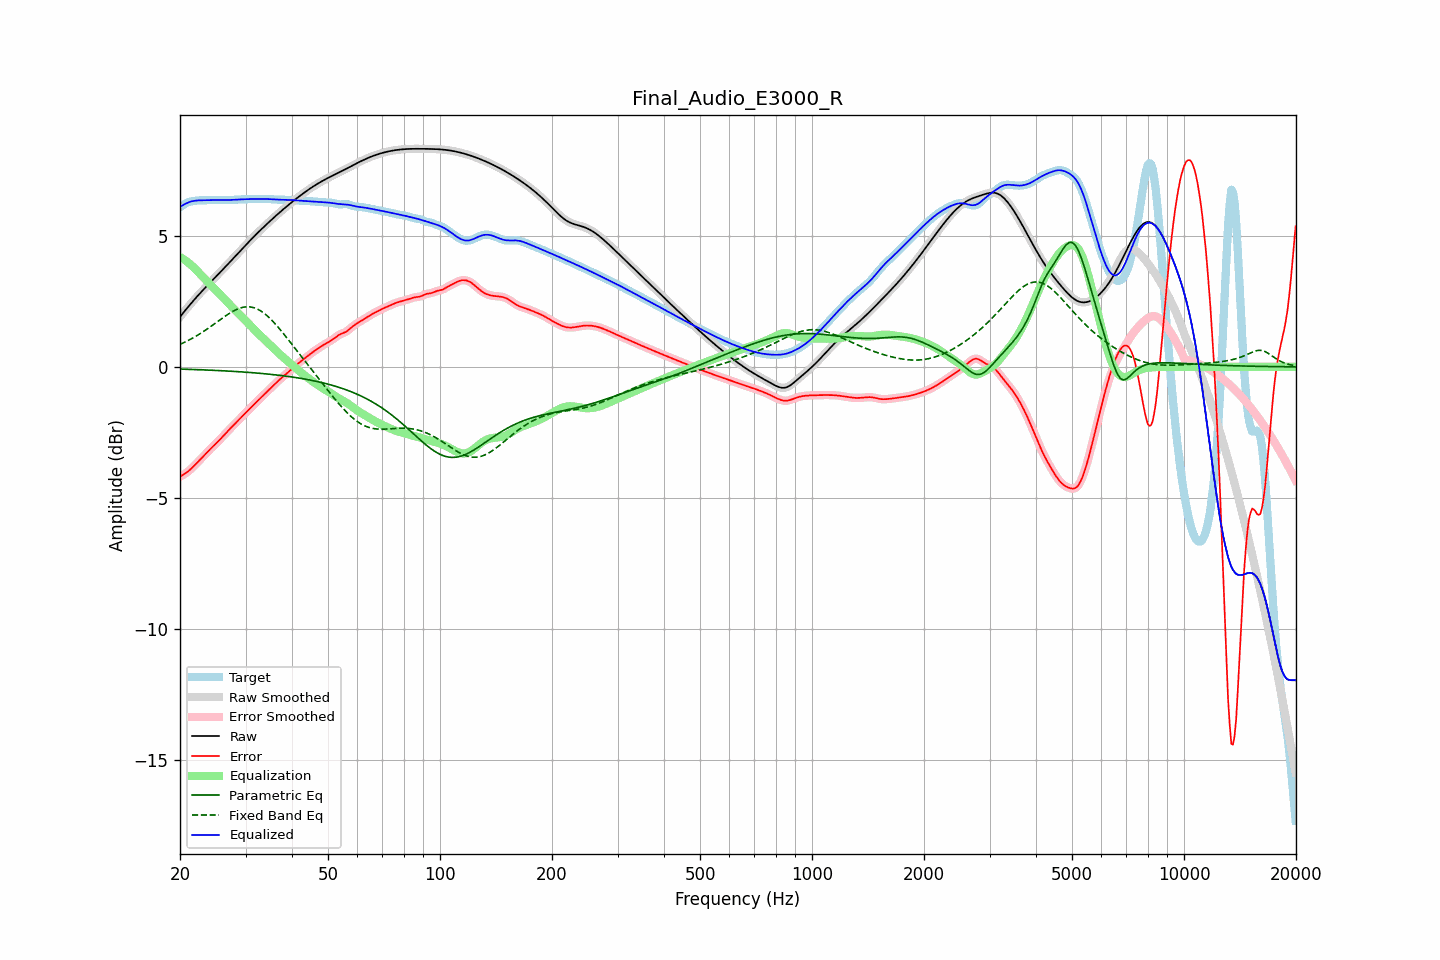

Data behind this chart, as committed beside it:
frequency, raw, error, smoothed, error_smoothed, equalization, parametric_eq, fixed_band_eq, equalized_raw, equalized_smoothed, target
20.00, 1.91, -4.18, 1.91, -4.18, 4.19, -0.08, 0.86, 6.09, 6.09, 6.09
20.20, 1.98, -4.15, 1.98, -4.15, 4.15, -0.09, 0.89, 6.14, 6.14, 6.13
20.40, 2.06, -4.11, 2.06, -4.11, 4.11, -0.09, 0.91, 6.17, 6.17, 6.17
20.61, 2.13, -4.08, 2.13, -4.08, 4.07, -0.09, 0.94, 6.21, 6.21, 6.21
20.81, 2.21, -4.03, 2.21, -4.03, 4.03, -0.09, 0.97, 6.24, 6.24, 6.24
21.02, 2.28, -3.99, 2.28, -3.99, 3.98, -0.09, 1.00, 6.26, 6.26, 6.27
21.23, 2.36, -3.94, 2.36, -3.94, 3.93, -0.10, 1.04, 6.29, 6.29, 6.29
21.44, 2.43, -3.88, 2.43, -3.88, 3.88, -0.10, 1.07, 6.31, 6.31, 6.31
21.66, 2.50, -3.82, 2.50, -3.82, 3.82, -0.10, 1.10, 6.32, 6.32, 6.32
21.87, 2.57, -3.76, 2.57, -3.76, 3.76, -0.10, 1.14, 6.33, 6.33, 6.33
22.09, 2.64, -3.70, 2.64, -3.70, 3.70, -0.10, 1.17, 6.34, 6.34, 6.34
22.31, 2.71, -3.64, 2.71, -3.64, 3.64, -0.11, 1.21, 6.34, 6.34, 6.34
22.54, 2.77, -3.57, 2.77, -3.57, 3.57, -0.11, 1.25, 6.35, 6.35, 6.35
22.76, 2.84, -3.51, 2.84, -3.51, 3.51, -0.11, 1.29, 6.35, 6.35, 6.35
22.99, 2.91, -3.45, 2.91, -3.45, 3.44, -0.11, 1.32, 6.35, 6.35, 6.35
23.22, 2.97, -3.38, 2.97, -3.38, 3.38, -0.12, 1.36, 6.35, 6.35, 6.35
23.45, 3.04, -3.32, 3.04, -3.32, 3.32, -0.12, 1.41, 6.35, 6.35, 6.35
23.69, 3.10, -3.25, 3.10, -3.25, 3.25, -0.12, 1.45, 6.35, 6.35, 6.35
23.92, 3.16, -3.19, 3.16, -3.19, 3.19, -0.12, 1.49, 6.35, 6.35, 6.35
24.16, 3.23, -3.12, 3.23, -3.12, 3.13, -0.13, 1.53, 6.36, 6.36, 6.35
24.40, 3.29, -3.06, 3.29, -3.06, 3.07, -0.13, 1.58, 6.36, 6.36, 6.36
24.65, 3.35, -3.01, 3.35, -3.01, 3.01, -0.13, 1.62, 6.36, 6.36, 6.36
24.89, 3.42, -2.95, 3.42, -2.95, 2.95, -0.13, 1.67, 6.36, 6.36, 6.36
25.14, 3.48, -2.89, 3.48, -2.89, 2.88, -0.14, 1.71, 6.36, 6.36, 6.37
25.39, 3.54, -2.83, 3.54, -2.83, 2.82, -0.14, 1.75, 6.36, 6.36, 6.37
25.65, 3.61, -2.76, 3.61, -2.76, 2.76, -0.14, 1.80, 6.37, 6.36, 6.37
25.91, 3.67, -2.70, 3.67, -2.70, 2.69, -0.15, 1.84, 6.36, 6.36, 6.37
26.16, 3.73, -2.63, 3.74, -2.63, 2.63, -0.15, 1.89, 6.36, 6.36, 6.36
26.43, 3.80, -2.56, 3.80, -2.56, 2.56, -0.15, 1.93, 6.36, 6.36, 6.36
26.69, 3.86, -2.49, 3.86, -2.49, 2.50, -0.16, 1.97, 6.36, 6.36, 6.36
26.96, 3.93, -2.43, 3.93, -2.43, 2.43, -0.16, 2.01, 6.36, 6.36, 6.36
27.23, 3.99, -2.37, 3.99, -2.37, 2.37, -0.16, 2.05, 6.36, 6.36, 6.36
27.50, 4.06, -2.30, 4.06, -2.30, 2.30, -0.17, 2.09, 6.36, 6.36, 6.36
27.77, 4.13, -2.24, 4.13, -2.24, 2.24, -0.17, 2.12, 6.37, 6.37, 6.37
28.05, 4.19, -2.18, 4.19, -2.18, 2.18, -0.17, 2.15, 6.37, 6.37, 6.37
28.33, 4.26, -2.12, 4.26, -2.12, 2.12, -0.18, 2.18, 6.38, 6.38, 6.38
28.62, 4.32, -2.06, 4.32, -2.06, 2.06, -0.18, 2.21, 6.38, 6.38, 6.38
28.90, 4.39, -1.99, 4.39, -1.99, 1.99, -0.19, 2.23, 6.38, 6.38, 6.38
29.19, 4.45, -1.93, 4.45, -1.93, 1.93, -0.19, 2.25, 6.39, 6.39, 6.39
29.48, 4.52, -1.87, 4.52, -1.87, 1.87, -0.19, 2.27, 6.39, 6.39, 6.39
29.78, 4.58, -1.80, 4.59, -1.80, 1.81, -0.20, 2.28, 6.39, 6.39, 6.39
30.08, 4.65, -1.74, 4.65, -1.74, 1.74, -0.20, 2.29, 6.39, 6.39, 6.39
30.38, 4.71, -1.68, 4.71, -1.68, 1.68, -0.21, 2.29, 6.39, 6.39, 6.39
30.68, 4.78, -1.62, 4.78, -1.62, 1.62, -0.21, 2.29, 6.40, 6.40, 6.40
30.99, 4.84, -1.56, 4.84, -1.56, 1.56, -0.22, 2.28, 6.40, 6.40, 6.40
31.30, 4.90, -1.50, 4.90, -1.50, 1.49, -0.22, 2.27, 6.40, 6.40, 6.40
31.61, 4.97, -1.43, 4.97, -1.43, 1.43, -0.23, 2.25, 6.40, 6.40, 6.40
31.93, 5.03, -1.37, 5.03, -1.37, 1.37, -0.23, 2.23, 6.40, 6.40, 6.40
32.24, 5.09, -1.31, 5.09, -1.31, 1.31, -0.24, 2.21, 6.40, 6.40, 6.40
32.57, 5.15, -1.25, 5.15, -1.25, 1.25, -0.24, 2.18, 6.40, 6.40, 6.40
32.89, 5.21, -1.19, 5.21, -1.19, 1.19, -0.25, 2.14, 6.40, 6.40, 6.40
33.22, 5.27, -1.13, 5.27, -1.13, 1.13, -0.25, 2.10, 6.40, 6.40, 6.40
33.55, 5.33, -1.07, 5.33, -1.07, 1.07, -0.26, 2.06, 6.40, 6.40, 6.40
33.89, 5.39, -1.01, 5.39, -1.01, 1.01, -0.26, 2.01, 6.40, 6.40, 6.40
34.23, 5.44, -0.96, 5.44, -0.96, 0.96, -0.27, 1.96, 6.40, 6.40, 6.40
34.57, 5.50, -0.90, 5.50, -0.90, 0.90, -0.28, 1.90, 6.40, 6.40, 6.40
34.92, 5.56, -0.84, 5.56, -0.84, 0.84, -0.28, 1.85, 6.39, 6.39, 6.40
35.27, 5.61, -0.78, 5.61, -0.78, 0.78, -0.29, 1.78, 6.39, 6.39, 6.39
35.62, 5.67, -0.72, 5.67, -0.72, 0.72, -0.30, 1.72, 6.39, 6.39, 6.39
35.97, 5.72, -0.66, 5.72, -0.66, 0.66, -0.30, 1.65, 6.38, 6.38, 6.38
... 635 more rows
